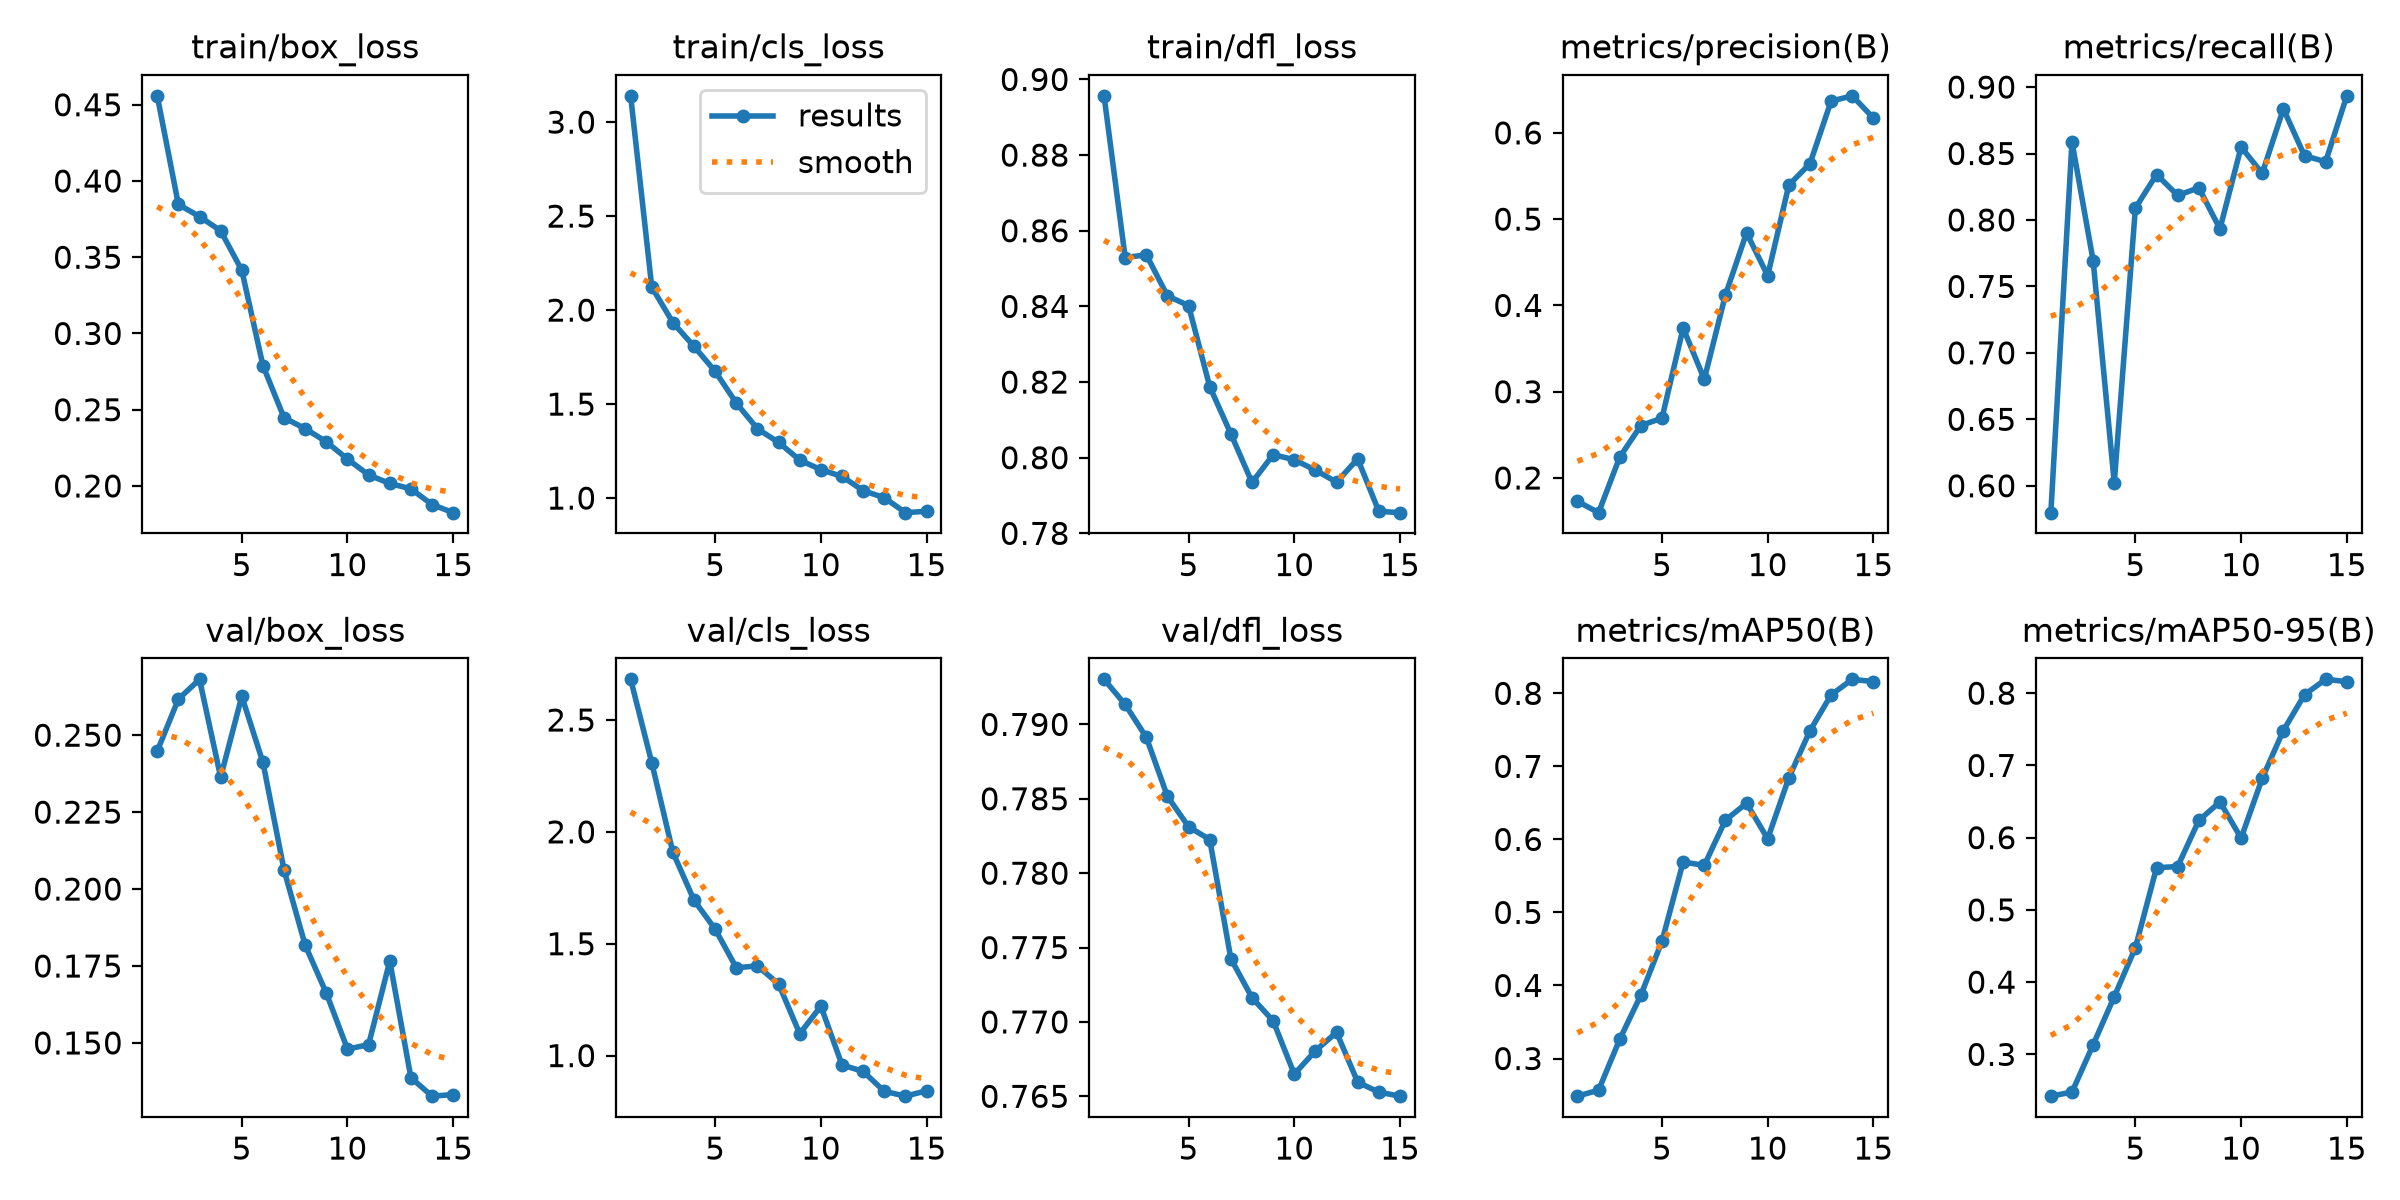

The data file committed next to this chart (first rows):
epoch, time, train/box_loss, train/cls_loss, train/dfl_loss, metrics/precision(B), metrics/recall(B), metrics/mAP50(B), metrics/mAP50-95(B), val/box_loss, val/cls_loss, val/dfl_loss, lr/pg0, lr/pg1, lr/pg2
1, 177.5, 0.4558, 3.14, 0.8957, 0.1729, 0.5798, 0.2485, 0.2421, 0.2448, 2.682, 0.793, 0.0002179, 0.0002179, 0.0002179
2, 347.6, 0.3846, 2.122, 0.8529, 0.1598, 0.8587, 0.2567, 0.2478, 0.2617, 2.309, 0.7913, 0.0004112, 0.0004112, 0.0004112
3, 495.3, 0.3767, 1.933, 0.8536, 0.2242, 0.7695, 0.3262, 0.3133, 0.2681, 1.908, 0.7891, 0.0005751, 0.0005751, 0.0005751
4, 643, 0.3673, 1.807, 0.8428, 0.2608, 0.6022, 0.3868, 0.3799, 0.2363, 1.694, 0.7852, 0.0005349, 0.0005349, 0.0005349
5, 805.2, 0.3414, 1.674, 0.8402, 0.2693, 0.809, 0.4606, 0.4478, 0.2626, 1.565, 0.7831, 0.0004909, 0.0004909, 0.0004909
6, 973, 0.2789, 1.505, 0.8188, 0.3738, 0.8342, 0.5691, 0.5584, 0.2412, 1.392, 0.7823, 0.0004469, 0.0004469, 0.0004469
7, 1108, 0.2447, 1.368, 0.8063, 0.3144, 0.8185, 0.5645, 0.5601, 0.2061, 1.401, 0.7742, 0.0004029, 0.0004029, 0.0004029
8, 1243, 0.2376, 1.296, 0.7934, 0.412, 0.8242, 0.6264, 0.6238, 0.1817, 1.32, 0.7716, 0.0003588, 0.0003588, 0.0003588
9, 1379, 0.2289, 1.202, 0.8008, 0.4841, 0.7933, 0.6495, 0.6495, 0.1662, 1.098, 0.7701, 0.0003148, 0.0003148, 0.0003148
10, 1514, 0.2177, 1.151, 0.7995, 0.4345, 0.8548, 0.6008, 0.5993, 0.148, 1.221, 0.7665, 0.0002708, 0.0002708, 0.0002708
11, 1649, 0.2072, 1.115, 0.7967, 0.5395, 0.8351, 0.6843, 0.6821, 0.1495, 0.9581, 0.7681, 0.0002268, 0.0002268, 0.0002268
12, 1783, 0.2016, 1.04, 0.7935, 0.5643, 0.8836, 0.7488, 0.7483, 0.1766, 0.9292, 0.7693, 0.0001828, 0.0001828, 0.0001828
13, 1918, 0.1981, 1.002, 0.7997, 0.6368, 0.8484, 0.7979, 0.7979, 0.1387, 0.8404, 0.766, 0.0001387, 0.0001387, 0.0001387
14, 2055, 0.1878, 0.9224, 0.7858, 0.6429, 0.8438, 0.8192, 0.8192, 0.1327, 0.8187, 0.7653, 9.4714e-05, 9.4714e-05, 9.4714e-05
15, 2204, 0.1825, 0.9298, 0.7855, 0.6172, 0.8934, 0.8161, 0.8161, 0.1332, 0.8428, 0.765, 5.0692e-05, 5.0692e-05, 5.0692e-05
